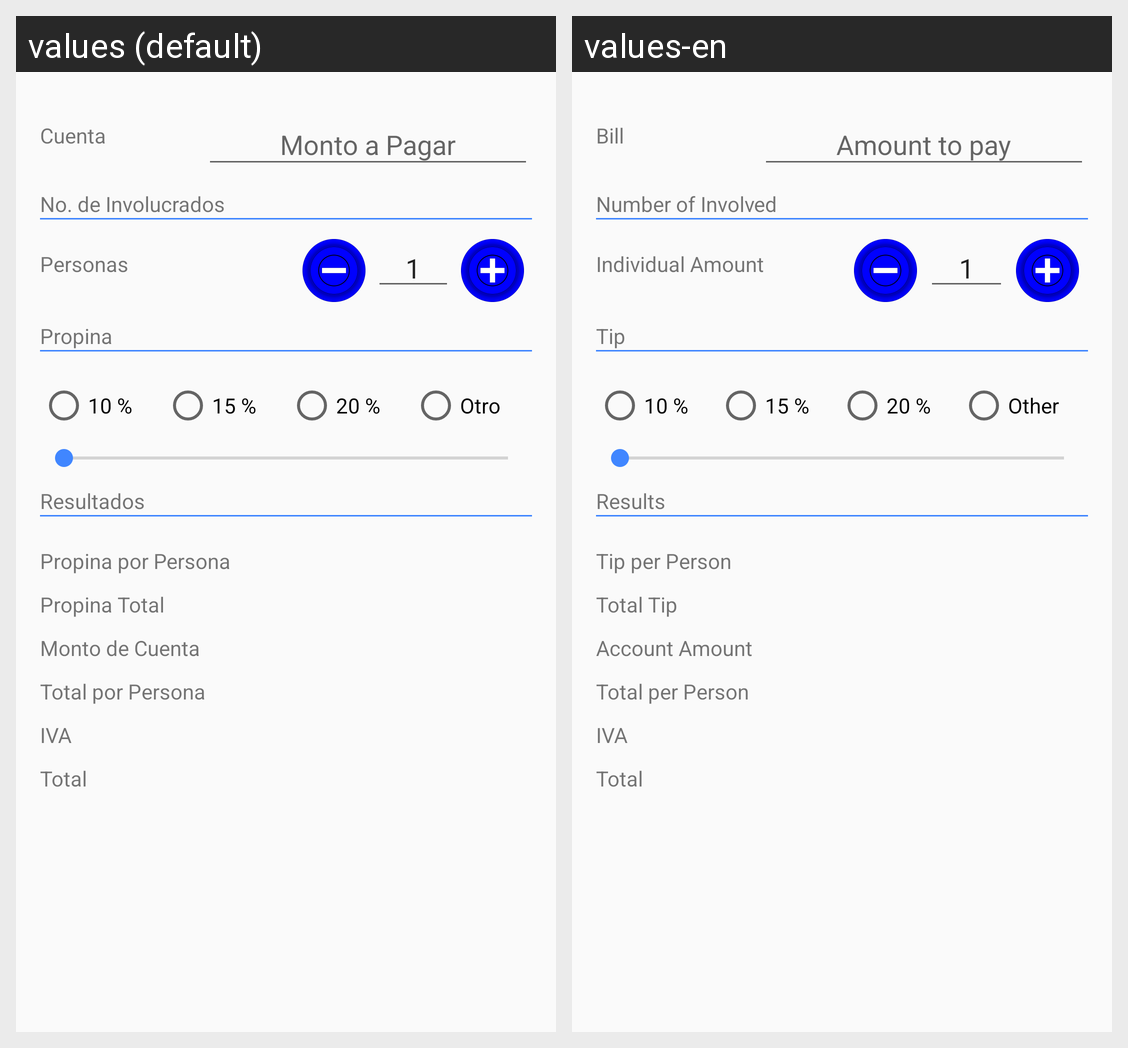

Here is an Android app screen in its default locale and in the app's own translations. Write out the translated-string differences for the strings that appear on this screen.
Android screen res/layout/fragment_main.xml rendered under 2 locales, left to right: values (default), values-en. Device: Nexus 5 (rendered at 1080×1920; each locale shown at half size, 540×960, under a caption strip naming it); theme AppTheme.NoActionBar.
Strings drawn on this screen, with the default value and each locale's value (text and hints the layout hard-codes, and strings that could not be matched under every locale, appear in the picture but are not listed):

bill
  values: Cuenta
  values-en: Bill

nPersons
  values: No. de Involucrados
  values-en: Number of Involved

nTpersons
  values: Personas
  values-en: Individual Amount

vTPersons
  values: 1
  values-en: 1  [not translated; the default value is used]

tip
  values: Propina
  values-en: Tip

r1
  values: 10 %
  values-en: 10 %  [not translated; the default value is used]

r2
  values: 15 %
  values-en: 15 %  [not translated; the default value is used]

r3
  values: 20 %
  values-en: 20 %  [not translated; the default value is used]

r4
  values: Otro
  values-en: Other

result
  values: Resultados
  values-en: Results

tipPerson
  values: Propina por Persona
  values-en: Tip per Person

tipTotal
  values: Propina Total
  values-en: Total Tip

totalBill
  values: Monto de Cuenta
  values-en: Account Amount

totalPersona
  values: Total por Persona
  values-en: Total per Person

SIva
  values: IVA
  values-en: IVA

gTotal
  values: Total
  values-en: Total
